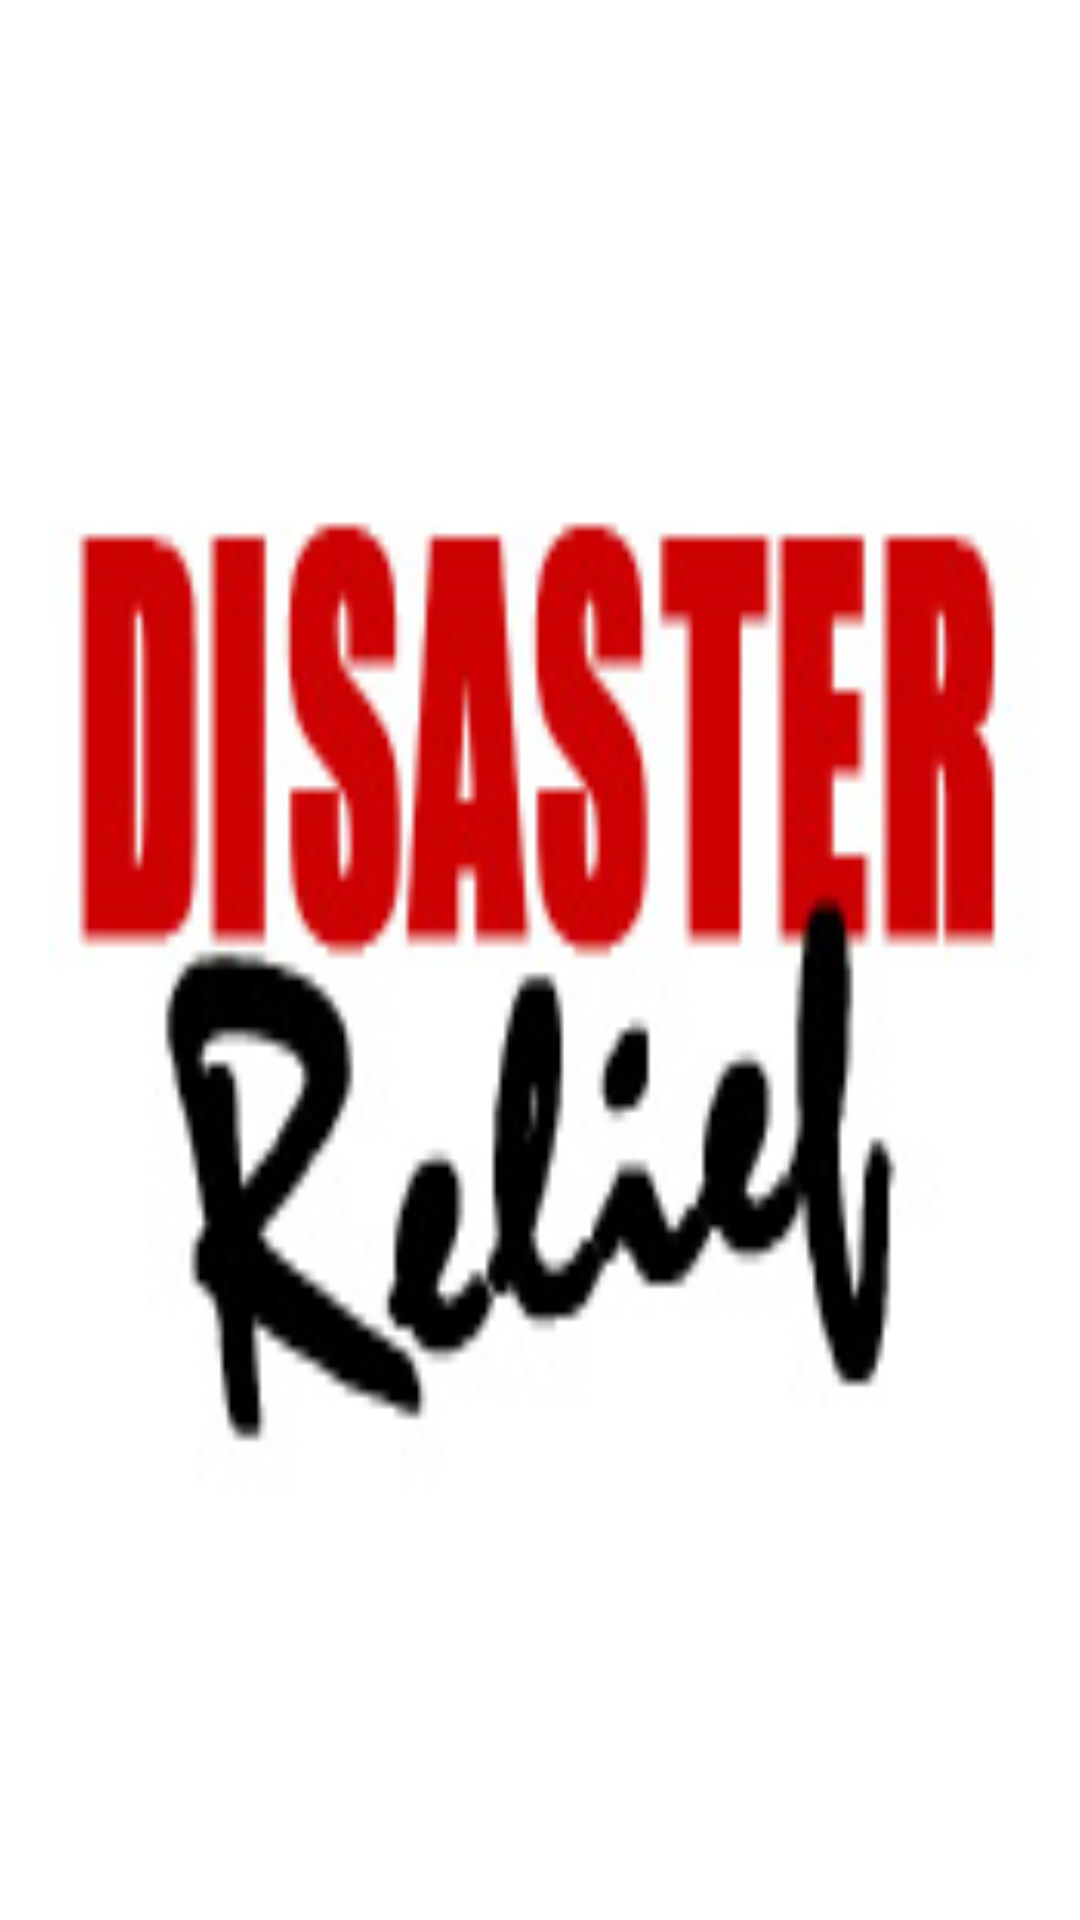

Reconstruct the res/layout file that produces this screen, plus the resources it refers to.
<!-- AndroidManifest.xml: application theme AppTheme -->
<!-- res/layout/activity_splash.xml -->
<?xml version="1.0" encoding="utf-8"?>
<LinearLayout xmlns:android="http://schemas.android.com/apk/res/android"
    android:layout_width="match_parent"
    android:layout_height="match_parent"
    android:background="@drawable/splash_image"
    android:orientation="vertical"
    android:id="@+id/splash">

</LinearLayout>
<!-- resources referenced by this layout -->
<resources>
  <!-- drawable splash_image: jpg bitmap (drawable, 48744 bytes) -->
  <style name="AppTheme" parent="Theme.AppCompat.Light.DarkActionBar">
          
          <item name="colorPrimary">@color/colorPrimary</item>
          <item name="colorPrimaryDark">@color/colorPrimaryDark</item>
          <item name="colorAccent">@color/colorAccent</item>
      </style>
  <color name="colorPrimary">#3F51B5</color>
  <color name="colorPrimaryDark">#303F9F</color>
  <color name="colorAccent">#FF4081</color>
</resources>
